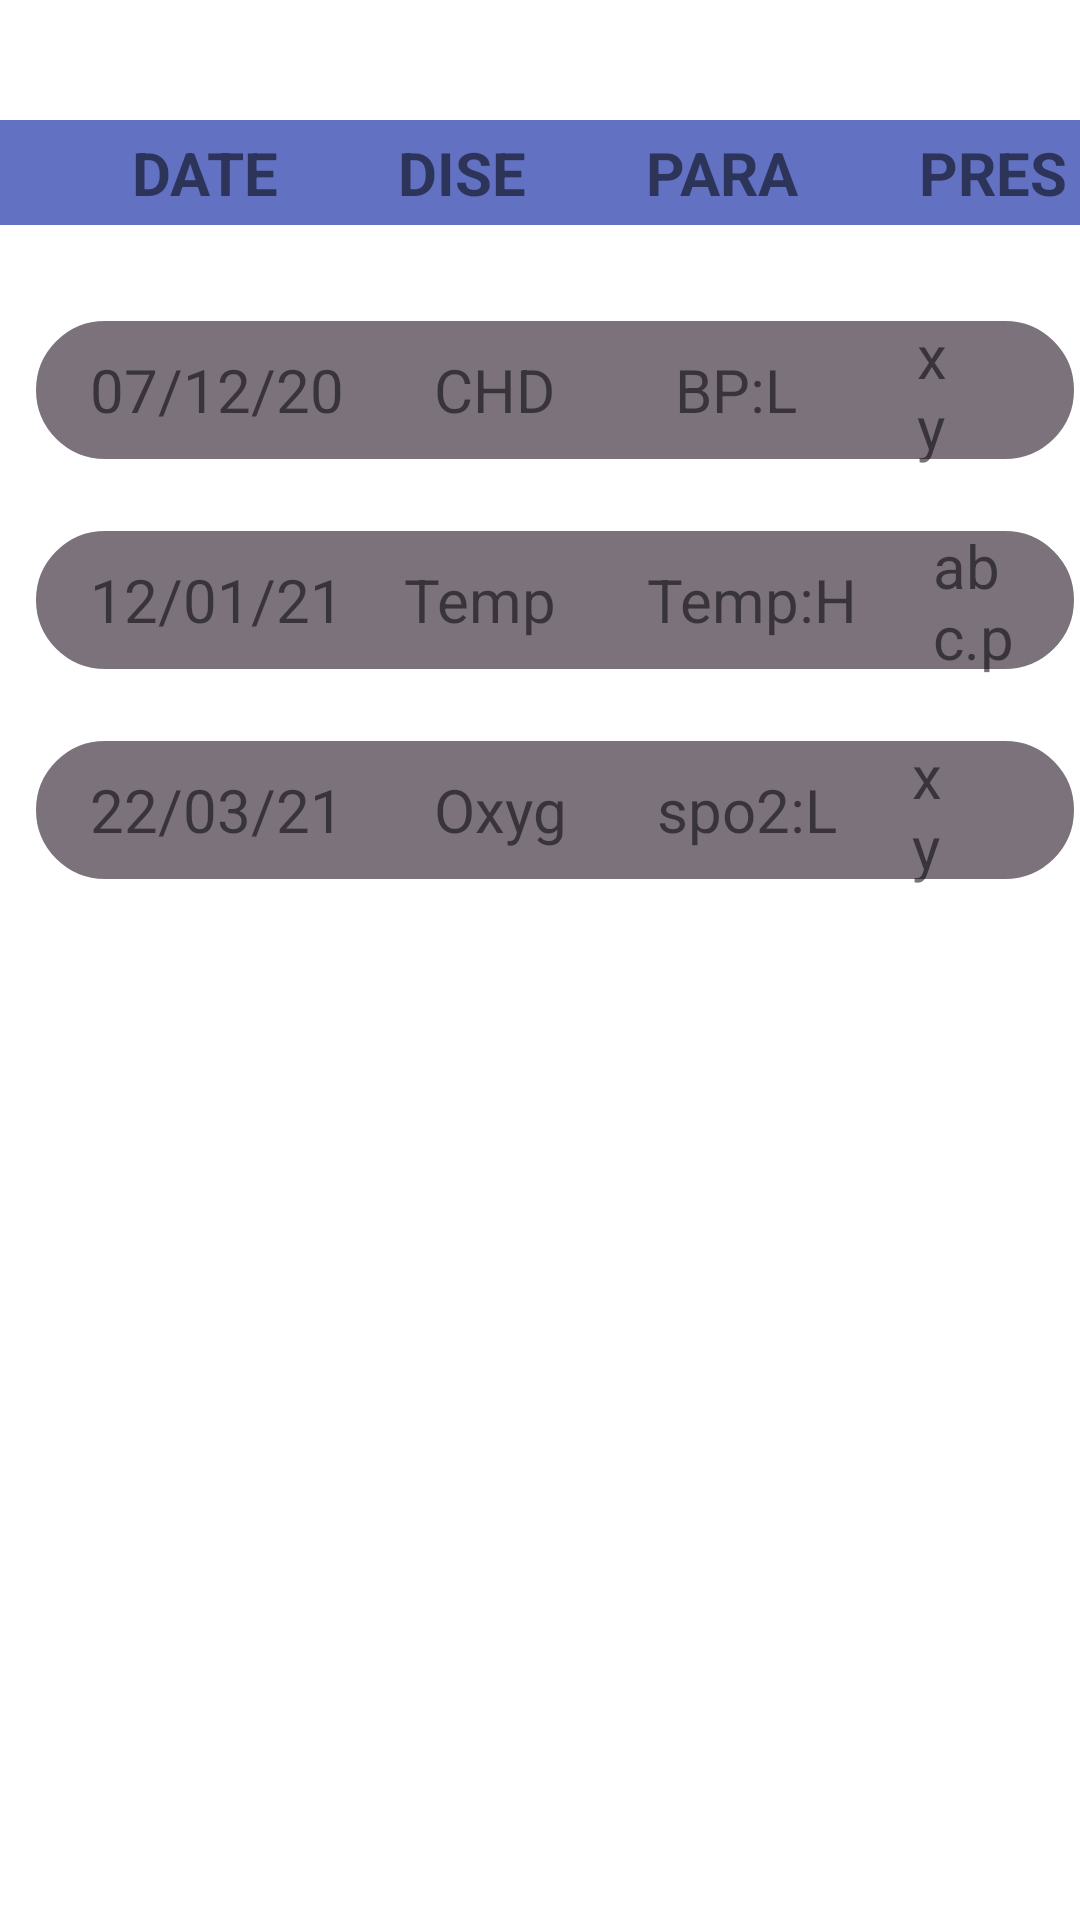

Reconstruct the res/layout file that produces this screen, plus the resources it refers to.
<!-- AndroidManifest.xml: application theme Theme.V2SplashScreen -->
<!-- res/layout/fragment2_layout.xml -->
<?xml version="1.0" encoding="utf-8"?>
<LinearLayout
    xmlns:android="http://schemas.android.com/apk/res/android" android:layout_width="match_parent"
    android:layout_height="match_parent"
    android:orientation="vertical"
    android:gravity="top">

    
    <LinearLayout
        android:layout_width="match_parent"
        android:layout_height="35dp"
        android:orientation="horizontal"
        android:layout_marginTop="40dp"
        android:background="#D03F51B5"
        android:gravity="center">

        <TextView
            android:layout_width="wrap_content"
            android:layout_height="wrap_content"
            android:text="@string/date"
            android:textSize="20sp"
            android:textStyle="bold"
            android:layout_marginLeft="40dp"/>
        <TextView
            android:layout_width="wrap_content"
            android:layout_height="wrap_content"
            android:text="DISE"
            android:textSize="20sp"
            android:layout_marginLeft="40dp"
            android:textStyle="bold"/>
        <TextView
            android:layout_width="wrap_content"
            android:layout_height="wrap_content"
            android:text="PARA"
            android:textSize="20sp"
            android:layout_marginLeft="40dp"
            android:textStyle="bold"/>
        <TextView
            android:layout_width="wrap_content"
            android:layout_height="wrap_content"
            android:text="PRES"
            android:textSize="20sp"
            android:layout_marginLeft="40dp"
            android:textStyle="bold"/>
    </LinearLayout>

    <LinearLayout
        android:layout_width="match_parent"
        android:layout_height="50dp"
        android:layout_marginLeft="10dp"
        android:layout_marginTop="30dp"
        android:background="@drawable/input_bg"
        android:orientation="horizontal"
        android:gravity="center">

        <TextView
            android:layout_width="wrap_content"
            android:layout_height="wrap_content"
            android:layout_marginLeft="20dp"
            android:text="07/12/20"
            android:textSize="20dp" />

        <TextView
            android:layout_width="wrap_content"
            android:layout_height="wrap_content"
            android:layout_marginLeft="30dp"
            android:text="CHD"
            android:textSize="20dp" />

        <TextView
            android:layout_width="wrap_content"
            android:layout_height="wrap_content"
            android:layout_marginLeft="40dp"
            android:text="BP:L"
            android:textSize="20dp" />

        <TextView
            android:layout_width="wrap_content"
            android:layout_height="wrap_content"
            android:layout_marginLeft="40dp"
            android:layout_marginRight="40dp"
            android:text="xyz.jpg"
            android:textSize="20dp" />
    </LinearLayout>

    <LinearLayout
        android:layout_width="match_parent"
        android:layout_height="50dp"
        android:layout_marginLeft="10dp"
        android:layout_marginTop="20dp"
        android:background="@drawable/input_bg"
        android:orientation="horizontal"
        android:gravity="center">

        <TextView
            android:layout_width="wrap_content"
            android:layout_height="wrap_content"
            android:layout_marginLeft="20dp"
            android:text="12/01/21"
            android:textSize="20dp" />

        <TextView
            android:layout_width="wrap_content"
            android:layout_height="wrap_content"
            android:layout_marginLeft="20dp"
            android:text="Temp"
            android:textSize="20dp" />

        <TextView
            android:layout_width="wrap_content"
            android:layout_height="wrap_content"
            android:layout_marginLeft="30dp"
            android:text="Temp:H"
            android:textSize="20dp" />

        <TextView
            android:layout_width="wrap_content"
            android:layout_height="wrap_content"
            android:layout_marginLeft="25dp"
            android:layout_marginRight="20dp"
            android:text="abc.png"
            android:textSize="20dp" />
    </LinearLayout>

    <LinearLayout
        android:layout_width="match_parent"
        android:layout_height="50dp"
        android:layout_marginLeft="10dp"
        android:layout_marginTop="20dp"
        android:background="@drawable/input_bg"
        android:orientation="horizontal"
        android:gravity="center">

        <TextView
            android:layout_width="wrap_content"
            android:layout_height="wrap_content"
            android:layout_marginLeft="20dp"
            android:text="22/03/21"
            android:textSize="20dp" />

        <TextView
            android:layout_width="wrap_content"
            android:layout_height="wrap_content"
            android:layout_marginLeft="30dp"
            android:text="Oxyg"
            android:textSize="20dp" />

        <TextView
            android:layout_width="wrap_content"
            android:layout_height="wrap_content"
            android:layout_marginLeft="30dp"
            android:text="spo2:L"
            android:textSize="20dp" />

        <TextView
            android:layout_width="wrap_content"
            android:layout_height="wrap_content"
            android:layout_marginLeft="25dp"
            android:layout_marginRight="40dp"
            android:text="xyz.jpg"
            android:textSize="20dp" />
    </LinearLayout>

</LinearLayout>
<!-- resources referenced by this layout -->
<resources>
  <!-- drawable input_bg (drawable) -->
  <?xml version="1.0" encoding="utf-8"?>
  <shape xmlns:android="http://schemas.android.com/apk/res/android">
  
      <stroke android:color="@color/white" android:width="2dp"/>
      <corners android:radius="70dp"/>
  
      <gradient android:angle="270"
          android:centerColor="#90150517"
          android:endColor="#90150517"
          android:startColor="#90150517" />
  </shape>
  <string name="date">DATE</string>
  <style name="Theme.V2SplashScreen" parent="Theme.MaterialComponents.DayNight.DarkActionBar">
          
          <item name="colorPrimary">@color/purple_500</item>
          <item name="colorPrimaryVariant">@color/purple_700</item>
          <item name="colorOnPrimary">@color/white</item>
          
          <item name="colorSecondary">@color/teal_200</item>
          <item name="colorSecondaryVariant">@color/teal_700</item>
          <item name="colorOnSecondary">@color/black</item>
          
          <item name="android:statusBarColor" tools:targetApi="l">?attr/colorPrimaryVariant</item>
          
      </style>
  <!-- not gathered from this repository: default colours our renderer supplied (Android Studio template values) -->
  <color name="purple_500">#FF6200EE</color>
  <color name="purple_700">#FF3700B3</color>
  <color name="teal_200">#FF03DAC5</color>
  <color name="teal_700">#FF018786</color>
  <color name="black">#FF000000</color>
  <color name="white">#FFFFFFFF</color>
</resources>
